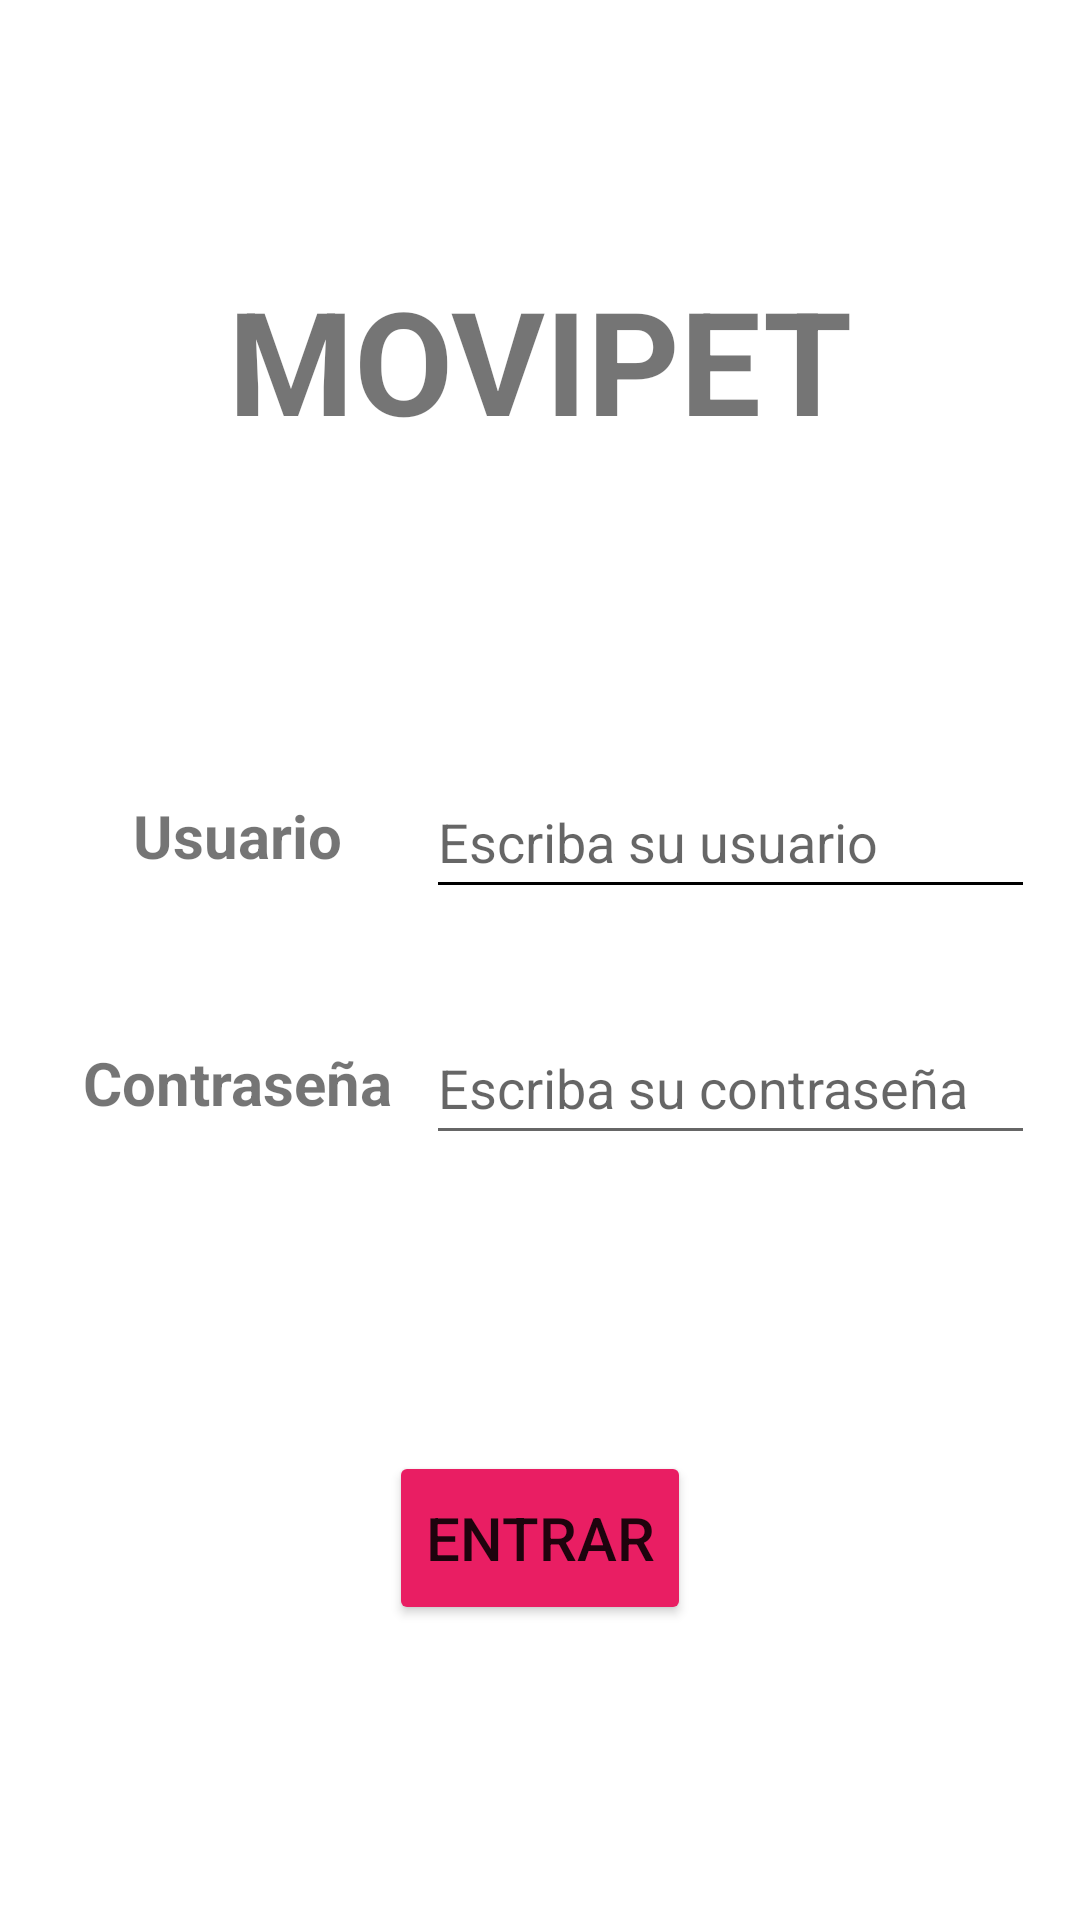

This screen was rendered from an Android layout file. Write that file and the resources it references.
<!-- AndroidManifest.xml: application theme Theme.Proyecto_MoviPet -->
<!-- res/layout/login.xml -->
<?xml version="1.0" encoding="utf-8"?>
<androidx.constraintlayout.widget.ConstraintLayout xmlns:android="http://schemas.android.com/apk/res/android"
    xmlns:app="http://schemas.android.com/apk/res-auto"
    xmlns:tools="http://schemas.android.com/tools"
    android:layout_width="match_parent"
    android:layout_height="match_parent"
    android:background="@drawable/gradiente_colores"
    tools:context=".Login">

    <Button
        android:id="@+id/btn_entrar2"
        android:layout_width="wrap_content"
        android:layout_height="58dp"
        android:backgroundTint="@color/pink_dark"
        android:text="@string/btn_entrar"
        android:textSize="20sp"
        app:layout_constraintBottom_toBottomOf="parent"
        app:layout_constraintEnd_toEndOf="parent"
        app:layout_constraintHorizontal_bias="0.5"
        app:layout_constraintStart_toStartOf="parent"
        app:layout_constraintTop_toTopOf="parent"
        app:layout_constraintVertical_bias="0.831" />

    <EditText
        android:id="@+id/editTextTextPassword"
        android:layout_width="0dp"
        android:layout_height="48dp"
        android:layout_marginStart="142dp"
        android:layout_marginEnd="15dp"
        android:ems="10"
        android:hint="@string/et_contraseña"
        android:inputType="textPassword"
        android:textSize="18sp"
        app:layout_constraintBottom_toBottomOf="parent"
        app:layout_constraintEnd_toEndOf="parent"
        app:layout_constraintHorizontal_bias="0.92"
        app:layout_constraintStart_toStartOf="parent"
        app:layout_constraintTop_toTopOf="parent"
        app:layout_constraintVertical_bias="0.569" />

    <EditText
        android:id="@+id/editTextTextPersonName"
        android:layout_width="0dp"
        android:layout_height="48dp"
        android:layout_marginStart="142dp"
        android:layout_marginEnd="15dp"
        android:backgroundTint="@color/black"
        android:ems="10"
        android:hint="@string/et_usuario"
        android:inputType="textPersonName"
        android:textSize="18sp"
        app:layout_constraintBottom_toBottomOf="parent"
        app:layout_constraintEnd_toEndOf="parent"
        app:layout_constraintHorizontal_bias="0.92"
        app:layout_constraintStart_toStartOf="parent"
        app:layout_constraintTop_toTopOf="parent"
        app:layout_constraintVertical_bias="0.431" />


    <TextView
        android:id="@+id/textView2"
        android:layout_width="wrap_content"
        android:layout_height="48dp"
        android:layout_marginStart="16dp"
        android:gravity="center"
        android:text="@string/txtview_contraseña"
        android:textSize="20sp"
        android:textStyle="bold"
        app:layout_constraintBottom_toBottomOf="parent"
        app:layout_constraintEnd_toStartOf="@+id/editTextTextPassword"
        app:layout_constraintHorizontal_bias="0.5"
        app:layout_constraintStart_toStartOf="parent"
        app:layout_constraintTop_toTopOf="parent"
        app:layout_constraintVertical_bias="0.569" />

    <TextView
        android:id="@+id/textView"
        android:layout_width="wrap_content"
        android:layout_height="48dp"
        android:layout_marginStart="16dp"
        android:gravity="center"
        android:text="@string/txtview_usuario"
        android:textSize="20sp"
        android:textStyle="bold"
        app:layout_constraintBottom_toBottomOf="parent"
        app:layout_constraintEnd_toStartOf="@+id/editTextTextPersonName"
        app:layout_constraintHorizontal_bias="0.5"
        app:layout_constraintStart_toStartOf="parent"
        app:layout_constraintTop_toTopOf="parent"
        app:layout_constraintVertical_bias="0.43" />

    <TextView
        android:id="@+id/textView3"
        android:layout_width="wrap_content"
        android:layout_height="wrap_content"
        android:text="@string/txtview_movipet"
        android:textSize="48sp"
        android:textStyle="bold"
        app:layout_constraintBottom_toBottomOf="parent"
        app:layout_constraintEnd_toEndOf="parent"
        app:layout_constraintHorizontal_bias="0.5"
        app:layout_constraintStart_toStartOf="parent"
        app:layout_constraintTop_toTopOf="parent"
        app:layout_constraintVertical_bias="0.152" />


</androidx.constraintlayout.widget.ConstraintLayout>
<!-- resources referenced by this layout -->
<resources>
  <color name="black">#FF000000</color>
  <color name="pink_dark">#E91E63</color>
  <string name="btn_entrar">ENTRAR</string>
  <string name="et_usuario">Escriba su usuario</string>
  <string name="txtview_movipet">MOVIPET</string>
  <string name="txtview_usuario"> Usuario </string>
  <style name="Theme.Proyecto_MoviPet" parent="Theme.MaterialComponents.DayNight.DarkActionBar">
          
          <item name="colorPrimary">@color/pink_dark</item>
          <item name="colorPrimaryVariant">@color/black</item>
          <item name="colorOnPrimary">@color/white</item>
          
          <item name="colorSecondary">@color/pink_intermediate</item>
          <item name="colorSecondaryVariant">@color/teal_700</item>
          <item name="colorOnSecondary">@color/pink_light</item>
          
          <item name="android:statusBarColor">?attr/colorPrimaryVariant</item>
          
      </style>
  <color name="white">#FFFFFFFF</color>
  <color name="pink_intermediate">#F06292</color>
  <color name="teal_700">#FF018786</color>
  <color name="pink_light">#F48FB1</color>
</resources>
